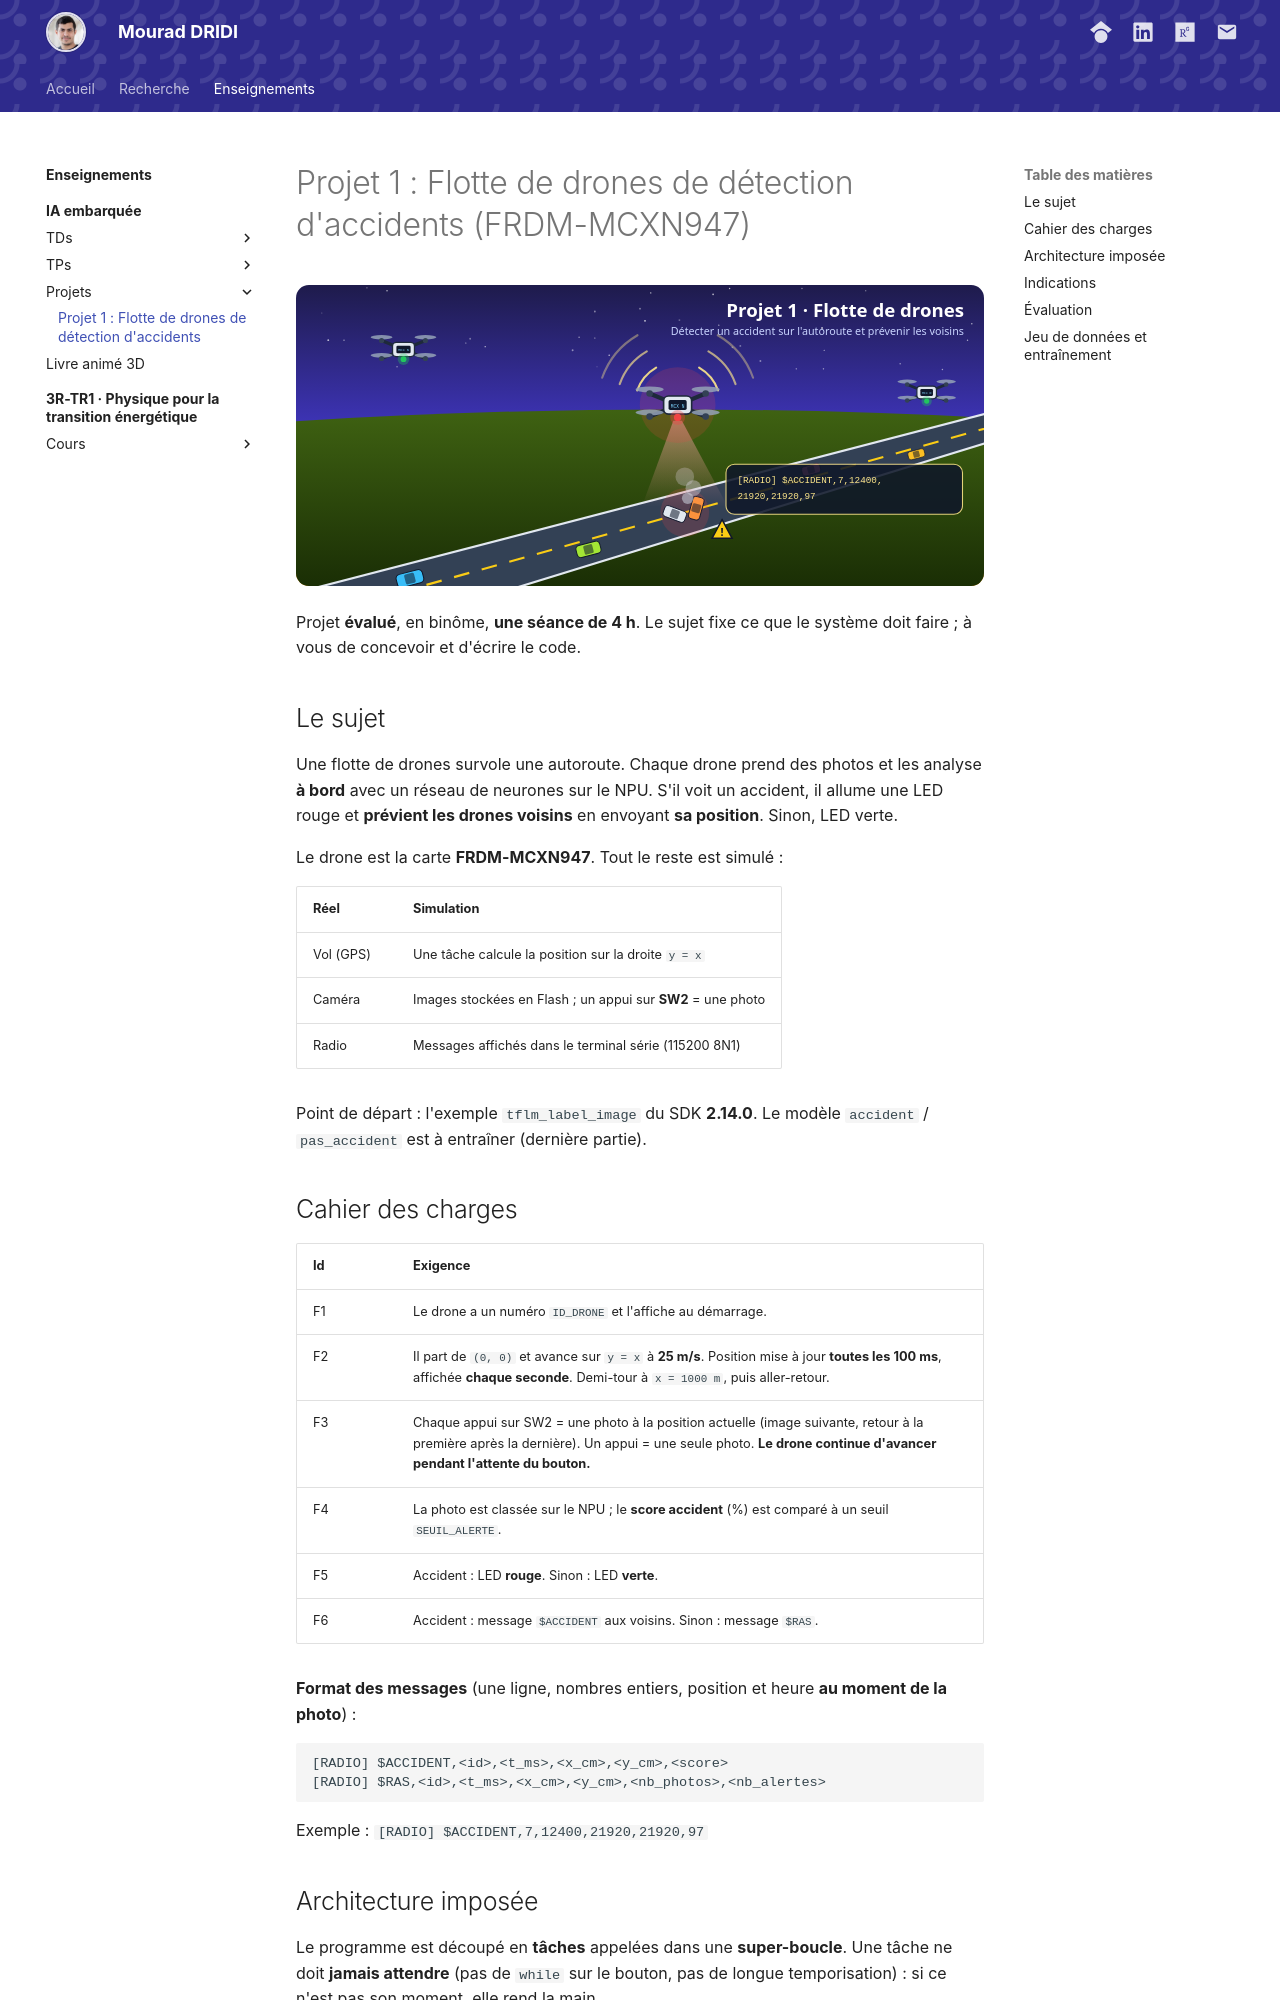

repository: DRIDIMourad/DRIDIMourad.github.io · page: units/ia-embarquee/projet/projet1/index.html · generator: mkdocs

# Projet 1 : Flotte de drones de détection d'accidents (FRDM-MCXN947)

![Une flotte de drones survole l'autoroute : celui qui voit l'accident allume sa LED rouge et envoie sa position aux voisins](img/flotte_drones.svg)

Projet **évalué**, en binôme, **une séance de 4 h**. Le sujet fixe ce que le système doit faire ; à vous de concevoir et d'écrire le code.

## Le sujet

Une flotte de drones survole une autoroute. Chaque drone prend des photos et les analyse **à bord** avec un réseau de neurones sur le NPU. S'il voit un accident, il allume une LED rouge et **prévient les drones voisins** en envoyant **sa position**. Sinon, LED verte.

Le drone est la carte **FRDM-MCXN947**. Tout le reste est simulé :

| Réel | Simulation |
| --- | --- |
| Vol (GPS) | Une tâche calcule la position sur la droite `y = x` |
| Caméra | Images stockées en Flash ; un appui sur **SW2** = une photo |
| Radio | Messages affichés dans le terminal série (115200 8N1) |

Point de départ : l'exemple `tflm_label_image` du SDK **2.14.0**. Le modèle `accident` / `pas_accident` est à entraîner (dernière partie).

## Cahier des charges

| Id | Exigence |
| --- | --- |
| F1 | Le drone a un numéro `ID_DRONE` et l'affiche au démarrage. |
| F2 | Il part de `(0, 0)` et avance sur `y = x` à **25 m/s**. Position mise à jour **toutes les 100 ms**, affichée **chaque seconde**. Demi-tour à `x = 1000 m`, puis aller-retour. |
| F3 | Chaque appui sur SW2 = une photo à la position actuelle (image suivante, retour à la première après la dernière). Un appui = une seule photo. **Le drone continue d'avancer pendant l'attente du bouton.** |
| F4 | La photo est classée sur le NPU ; le **score accident** (%) est comparé à un seuil `SEUIL_ALERTE`. |
| F5 | Accident : LED **rouge**. Sinon : LED **verte**. |
| F6 | Accident : message `$ACCIDENT` aux voisins. Sinon : message `$RAS`. |

**Format des messages** (une ligne, nombres entiers, position et heure **au moment de la photo**) :

```
[RADIO] $ACCIDENT,<id>,<t_ms>,<x_cm>,<y_cm>,<score>
[RADIO] $RAS,<id>,<t_ms>,<x_cm>,<y_cm>,<nb_photos>,<nb_alertes>
```

Exemple : `[RADIO] $ACCIDENT,7,12400,21920,21920,97`

## Architecture imposée

Le programme est découpé en **tâches** appelées dans une **super-boucle**. Une tâche ne doit **jamais attendre** (pas de `while` sur le bouton, pas de longue temporisation) : si ce n'est pas son moment, elle rend la main.

| Tâche | Rôle | Quand |
| --- | --- | --- |
| Trajet | Met à jour `(x, y)`, gère le demi-tour | Toutes les 100 ms |
| Bouton | Détecte un nouvel appui sur SW2 | Toutes les 10 ms |
| Détection | Image suivante, inférence, score | Après un appui |
| Alerte | Allume la bonne LED | Après une détection |
| Communication | Affiche le message `[RADIO]` | Après une détection |

```c
while (1)
{
    Tache_Trajet();
    Tache_Bouton();
    Tache_Detection();
    Tache_Alerte();
    Tache_Communication();
}
```
